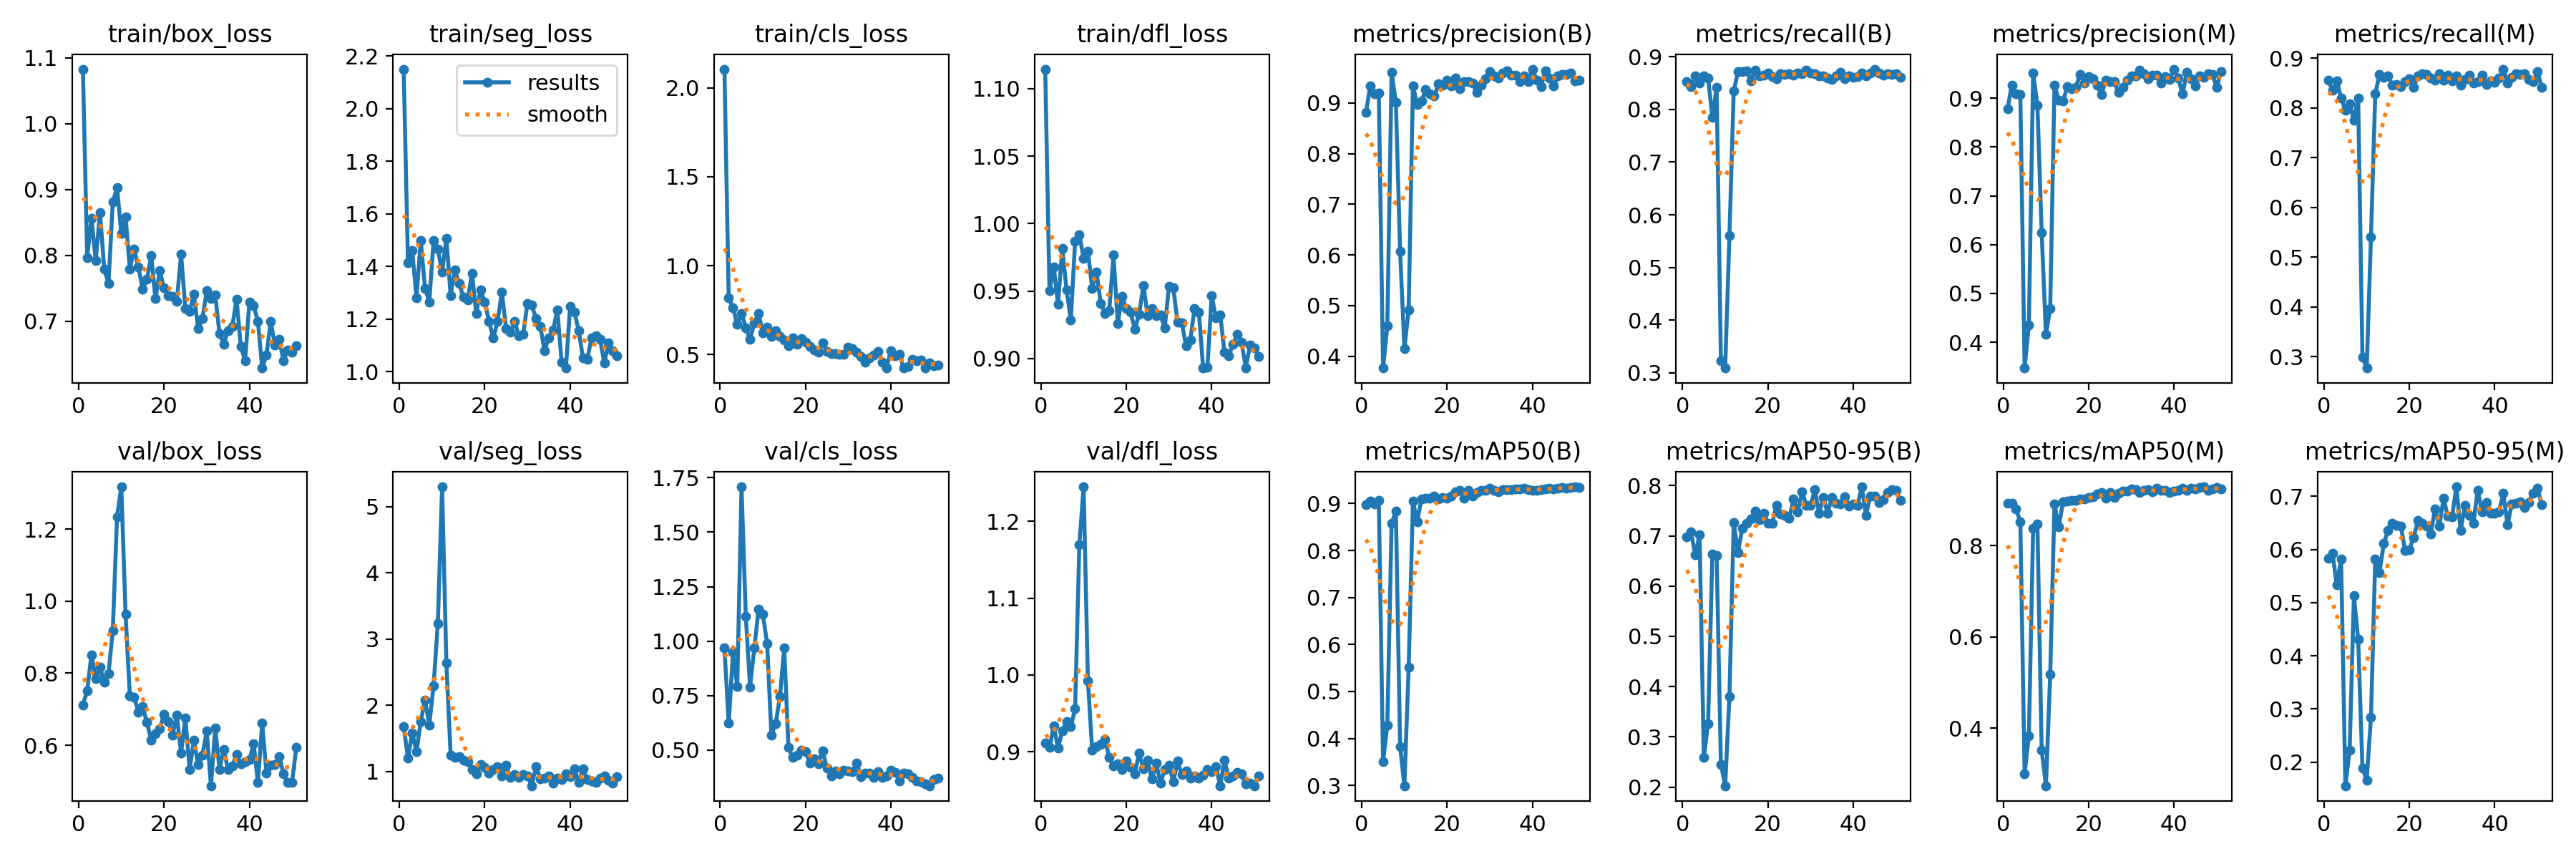

Values plotted in this chart, from the file beside it:
epoch, time, train/box_loss, train/seg_loss, train/cls_loss, train/dfl_loss, metrics/precision(B), metrics/recall(B), metrics/mAP50(B), metrics/mAP50-95(B), metrics/precision(M), metrics/recall(M), metrics/mAP50(M), metrics/mAP50-95(M), val/box_loss, val/seg_loss, val/cls_loss, val/dfl_loss, lr/pg0, lr/pg1, lr/pg2
1, 18.79, 1.083, 2.15, 2.105, 1.115, 0.8809, 0.8521, 0.8979, 0.6986, 0.8777, 0.8558, 0.8926, 0.584, 0.7121, 1.685, 0.9679, 0.9112, 0.00022, 0.00022, 0.00022
2, 31.22, 0.7963, 1.415, 0.8175, 0.9502, 0.9342, 0.8426, 0.9045, 0.7074, 0.9272, 0.8363, 0.8917, 0.5922, 0.7509, 1.203, 0.6233, 0.9052, 0.0004543, 0.0004543, 0.0004543
3, 44.03, 0.8567, 1.459, 0.7631, 0.9677, 0.9181, 0.8637, 0.899, 0.6617, 0.9095, 0.8546, 0.88, 0.5331, 0.8515, 1.582, 0.9479, 0.9336, 0.0006827, 0.0006827, 0.0006827
4, 56.23, 0.7919, 1.282, 0.6682, 0.9402, 0.92, 0.8498, 0.9066, 0.703, 0.9071, 0.8204, 0.8522, 0.5826, 0.7846, 1.301, 0.7926, 0.9047, 0.0009051, 0.0009051, 0.0009051
5, 71.35, 0.8647, 1.499, 0.7314, 0.9816, 0.3764, 0.8633, 0.3503, 0.2598, 0.347, 0.7957, 0.3005, 0.1555, 0.8161, 1.761, 1.708, 0.9273, 0.001122, 0.001122, 0.001122
6, 84.33, 0.7788, 1.317, 0.6516, 0.9509, 0.4598, 0.8593, 0.4282, 0.3268, 0.4359, 0.8084, 0.3838, 0.2222, 0.7741, 2.085, 1.115, 0.9393, 0.001332, 0.001332, 0.001332
7, 97.26, 0.7572, 1.266, 0.584, 0.9288, 0.961, 0.7844, 0.8576, 0.6644, 0.9523, 0.7758, 0.8374, 0.5127, 0.7992, 1.704, 0.7891, 0.9328, 0.001537, 0.001537, 0.001537
8, 108.6, 0.8813, 1.498, 0.6797, 0.9868, 0.9019, 0.8418, 0.8835, 0.661, 0.8861, 0.8196, 0.8478, 0.4309, 0.9184, 2.295, 0.9678, 0.9556, 0.001735, 0.001735, 0.001735
9, 119.7, 0.9025, 1.467, 0.7292, 0.9918, 0.6067, 0.3235, 0.3824, 0.2456, 0.6244, 0.2997, 0.3515, 0.1887, 1.235, 3.233, 1.147, 1.17, 0.001802, 0.001802, 0.001802
10, 131.7, 0.8335, 1.378, 0.6233, 0.9741, 0.4153, 0.3092, 0.2993, 0.2026, 0.4161, 0.2774, 0.2743, 0.1661, 1.318, 5.299, 1.123, 1.245, 0.001777, 0.001777, 0.001777
11, 143.7, 0.8583, 1.507, 0.6525, 0.9794, 0.4914, 0.5604, 0.5518, 0.381, 0.4695, 0.5413, 0.5174, 0.2847, 0.963, 2.647, 0.9888, 0.9928, 0.001752, 0.001752, 0.001752
12, 155.7, 0.7793, 1.29, 0.6026, 0.9522, 0.9345, 0.8347, 0.9055, 0.7262, 0.9274, 0.8283, 0.8906, 0.582, 0.7373, 1.251, 0.5697, 0.902, 0.001728, 0.001728, 0.001728
13, 167.6, 0.8091, 1.386, 0.6354, 0.9643, 0.8977, 0.8717, 0.8611, 0.6673, 0.896, 0.868, 0.8409, 0.5564, 0.7333, 1.22, 0.621, 0.9064, 0.001703, 0.001703, 0.001703
14, 180, 0.7821, 1.335, 0.5998, 0.941, 0.9042, 0.8712, 0.9102, 0.7147, 0.8942, 0.8617, 0.8956, 0.611, 0.6922, 1.227, 0.7458, 0.9095, 0.001678, 0.001678, 0.001678
15, 192.9, 0.7487, 1.284, 0.5826, 0.9335, 0.9262, 0.8736, 0.9116, 0.7246, 0.9236, 0.8649, 0.8971, 0.6357, 0.7076, 1.168, 0.9689, 0.9157, 0.001654, 0.001654, 0.001654
16, 204.5, 0.7634, 1.272, 0.5505, 0.9354, 0.9185, 0.8545, 0.9116, 0.7335, 0.9197, 0.8466, 0.8983, 0.6493, 0.6628, 1.149, 0.511, 0.8927, 0.001629, 0.001629, 0.001629
17, 216.3, 0.7998, 1.374, 0.5939, 0.9767, 0.9136, 0.8739, 0.9157, 0.75, 0.9222, 0.8479, 0.8984, 0.6458, 0.6148, 1.036, 0.4649, 0.8815, 0.001604, 0.001604, 0.001604
18, 228.5, 0.7339, 1.222, 0.559, 0.926, 0.9379, 0.8638, 0.91, 0.732, 0.949, 0.8437, 0.9015, 0.6438, 0.6322, 0.9625, 0.4751, 0.8841, 0.001579, 0.001579, 0.001579
19, 240.2, 0.7763, 1.31, 0.5913, 0.9461, 0.9349, 0.8649, 0.9132, 0.7457, 0.9305, 0.8537, 0.9025, 0.5982, 0.645, 1.105, 0.4995, 0.877, 0.001554, 0.001554, 0.001554
20, 252.3, 0.7506, 1.265, 0.5695, 0.9371, 0.9453, 0.8696, 0.9111, 0.7257, 0.9441, 0.8591, 0.9047, 0.5999, 0.6856, 1.066, 0.4935, 0.8878, 0.00153, 0.00153, 0.00153
21, 264.2, 0.7383, 1.192, 0.5435, 0.9342, 0.9345, 0.8624, 0.9163, 0.7247, 0.9398, 0.8418, 0.9065, 0.6228, 0.6664, 0.9788, 0.4399, 0.88, 0.001505, 0.001505, 0.001505
22, 276.3, 0.7374, 1.127, 0.5252, 0.9218, 0.9493, 0.8585, 0.9246, 0.7609, 0.9267, 0.8644, 0.9127, 0.6542, 0.628, 1.028, 0.4586, 0.8714, 0.00148, 0.00148, 0.00148
23, 288, 0.73, 1.192, 0.514, 0.9327, 0.9281, 0.868, 0.9275, 0.7435, 0.9078, 0.8689, 0.9156, 0.6497, 0.6838, 1.07, 0.4385, 0.8984, 0.001455, 0.001455, 0.001455
24, 299.8, 0.8015, 1.302, 0.5654, 0.9543, 0.9423, 0.8657, 0.9106, 0.7407, 0.9365, 0.867, 0.9038, 0.6442, 0.5788, 0.936, 0.4964, 0.8776, 0.001431, 0.001431, 0.001431
25, 311.2, 0.7197, 1.165, 0.5168, 0.9319, 0.9421, 0.8671, 0.9281, 0.7347, 0.9344, 0.86, 0.9157, 0.6287, 0.6765, 1.097, 0.4159, 0.8885, 0.001406, 0.001406, 0.001406
26, 323.2, 0.7148, 1.15, 0.505, 0.9368, 0.9395, 0.8649, 0.9161, 0.773, 0.9341, 0.856, 0.9056, 0.6769, 0.5321, 0.9103, 0.3806, 0.8643, 0.001381, 0.001381, 0.001381
27, 335.7, 0.7409, 1.191, 0.5038, 0.9319, 0.9212, 0.8688, 0.9242, 0.7472, 0.9116, 0.8689, 0.9142, 0.6442, 0.6144, 0.9566, 0.4031, 0.8853, 0.001357, 0.001357, 0.001357
28, 347.1, 0.6887, 1.136, 0.5019, 0.9323, 0.9349, 0.8676, 0.9286, 0.7883, 0.9226, 0.8561, 0.9191, 0.6959, 0.5454, 0.9091, 0.3894, 0.8587, 0.001332, 0.001332, 0.001332
29, 359.4, 0.7036, 1.143, 0.5008, 0.9227, 0.9474, 0.874, 0.9288, 0.7611, 0.9364, 0.8662, 0.9193, 0.6625, 0.5715, 0.9568, 0.4079, 0.8768, 0.001307, 0.001307, 0.001307
30, 370.9, 0.7459, 1.26, 0.5407, 0.9533, 0.9627, 0.8688, 0.9332, 0.7603, 0.9462, 0.8545, 0.924, 0.6614, 0.6396, 0.9351, 0.4046, 0.8825, 0.001282, 0.001282, 0.001282
31, 382.8, 0.734, 1.253, 0.5322, 0.9523, 0.9535, 0.8672, 0.9275, 0.7919, 0.9451, 0.8649, 0.923, 0.7179, 0.4874, 0.7871, 0.4019, 0.8607, 0.001257, 0.001257, 0.001257
32, 395.2, 0.74, 1.203, 0.5139, 0.927, 0.9493, 0.8633, 0.9252, 0.7453, 0.9577, 0.8461, 0.9161, 0.6358, 0.6477, 1.08, 0.44, 0.8876, 0.001233, 0.001233, 0.001233
33, 408.1, 0.6812, 1.172, 0.487, 0.9264, 0.9592, 0.8633, 0.9303, 0.7761, 0.9498, 0.858, 0.9205, 0.6825, 0.5332, 0.8928, 0.3793, 0.8698, 0.001208, 0.001208, 0.001208
34, 420.8, 0.6652, 1.081, 0.4565, 0.9092, 0.9631, 0.8593, 0.9298, 0.7458, 0.94, 0.8665, 0.9224, 0.6634, 0.5878, 0.9073, 0.394, 0.875, 0.001183, 0.001183, 0.001183
35, 433, 0.6859, 1.129, 0.4798, 0.9139, 0.9549, 0.8569, 0.9297, 0.7768, 0.9478, 0.8506, 0.9171, 0.6492, 0.5324, 0.9356, 0.3937, 0.8657, 0.001159, 0.001159, 0.001159
36, 444.7, 0.6924, 1.158, 0.4963, 0.9372, 0.9552, 0.8635, 0.9317, 0.7654, 0.9471, 0.8535, 0.9251, 0.7117, 0.5431, 0.8319, 0.3738, 0.8686, 0.001134, 0.001134, 0.001134
37, 456.5, 0.7334, 1.235, 0.5178, 0.9344, 0.9418, 0.8704, 0.931, 0.7637, 0.9316, 0.866, 0.9203, 0.6712, 0.574, 0.8994, 0.3999, 0.8654, 0.001109, 0.001109, 0.001109
38, 468.1, 0.6612, 1.038, 0.4566, 0.8929, 0.9538, 0.8577, 0.9328, 0.7782, 0.9442, 0.8477, 0.9201, 0.6889, 0.5482, 0.8766, 0.3755, 0.8698, 0.001084, 0.001084, 0.001084
39, 480.5, 0.6404, 1.014, 0.4261, 0.8933, 0.9427, 0.8633, 0.9297, 0.7594, 0.9378, 0.8553, 0.9152, 0.6681, 0.5545, 0.9723, 0.3809, 0.8771, 0.001059, 0.001059, 0.001059
40, 492.5, 0.7288, 1.247, 0.5219, 0.9466, 0.967, 0.8609, 0.9276, 0.7636, 0.9597, 0.8517, 0.9198, 0.6687, 0.5596, 0.9282, 0.4081, 0.8735, 0.001035, 0.001035, 0.001035
41, 504.8, 0.7237, 1.227, 0.4919, 0.9302, 0.9455, 0.8625, 0.9276, 0.7606, 0.9409, 0.8601, 0.9202, 0.6711, 0.6035, 1.046, 0.3987, 0.8809, 0.00101, 0.00101, 0.00101
42, 517, 0.6998, 1.156, 0.4992, 0.9325, 0.9326, 0.8689, 0.9294, 0.7977, 0.9087, 0.8783, 0.9257, 0.7056, 0.4958, 0.8371, 0.3577, 0.8556, 0.0009853, 0.0009853, 0.0009853
43, 530.2, 0.6288, 1.054, 0.4236, 0.9046, 0.9634, 0.8641, 0.9304, 0.741, 0.9533, 0.8506, 0.9212, 0.6473, 0.6616, 1.047, 0.3942, 0.8885, 0.0009605, 0.0009605, 0.0009605
44, 542.8, 0.6485, 1.046, 0.4327, 0.9022, 0.9496, 0.8692, 0.9328, 0.7799, 0.9394, 0.8618, 0.9251, 0.6861, 0.5224, 0.8755, 0.3926, 0.8659, 0.0009357, 0.0009357, 0.0009357
45, 555.3, 0.6996, 1.128, 0.4723, 0.9103, 0.9339, 0.8764, 0.9312, 0.7794, 0.9254, 0.8684, 0.9236, 0.6867, 0.544, 0.861, 0.3745, 0.8683, 0.000911, 0.000911, 0.000911
46, 566.3, 0.6635, 1.137, 0.466, 0.918, 0.9537, 0.8688, 0.9327, 0.7659, 0.9455, 0.868, 0.9269, 0.6897, 0.547, 0.8369, 0.3589, 0.8729, 0.0008862, 0.0008862, 0.0008862
47, 578.4, 0.6724, 1.124, 0.4671, 0.9121, 0.956, 0.8643, 0.9336, 0.7725, 0.9422, 0.8686, 0.9284, 0.6785, 0.5692, 0.9038, 0.3548, 0.8713, 0.0008615, 0.0008615, 0.0008615
48, 590.7, 0.6394, 1.034, 0.4237, 0.8932, 0.9561, 0.8672, 0.9321, 0.7869, 0.9496, 0.8569, 0.9214, 0.6889, 0.5202, 0.9352, 0.3451, 0.858, 0.0008368, 0.0008368, 0.0008368
49, 602.9, 0.6561, 1.111, 0.4516, 0.9101, 0.9586, 0.8659, 0.9347, 0.7927, 0.9494, 0.8537, 0.9237, 0.7064, 0.4968, 0.8651, 0.3362, 0.859, 0.000812, 0.000812, 0.000812
50, 615.6, 0.6533, 1.081, 0.4379, 0.9081, 0.943, 0.8683, 0.9356, 0.7905, 0.922, 0.8735, 0.9275, 0.7159, 0.4975, 0.8267, 0.3647, 0.8558, 0.0007872, 0.0007872, 0.0007872
51, 627.4, 0.6627, 1.061, 0.4416, 0.9016, 0.9458, 0.8605, 0.9345, 0.7708, 0.9543, 0.8418, 0.9232, 0.6846, 0.5943, 0.9252, 0.3709, 0.8682, 0.0007625, 0.0007625, 0.0007625
